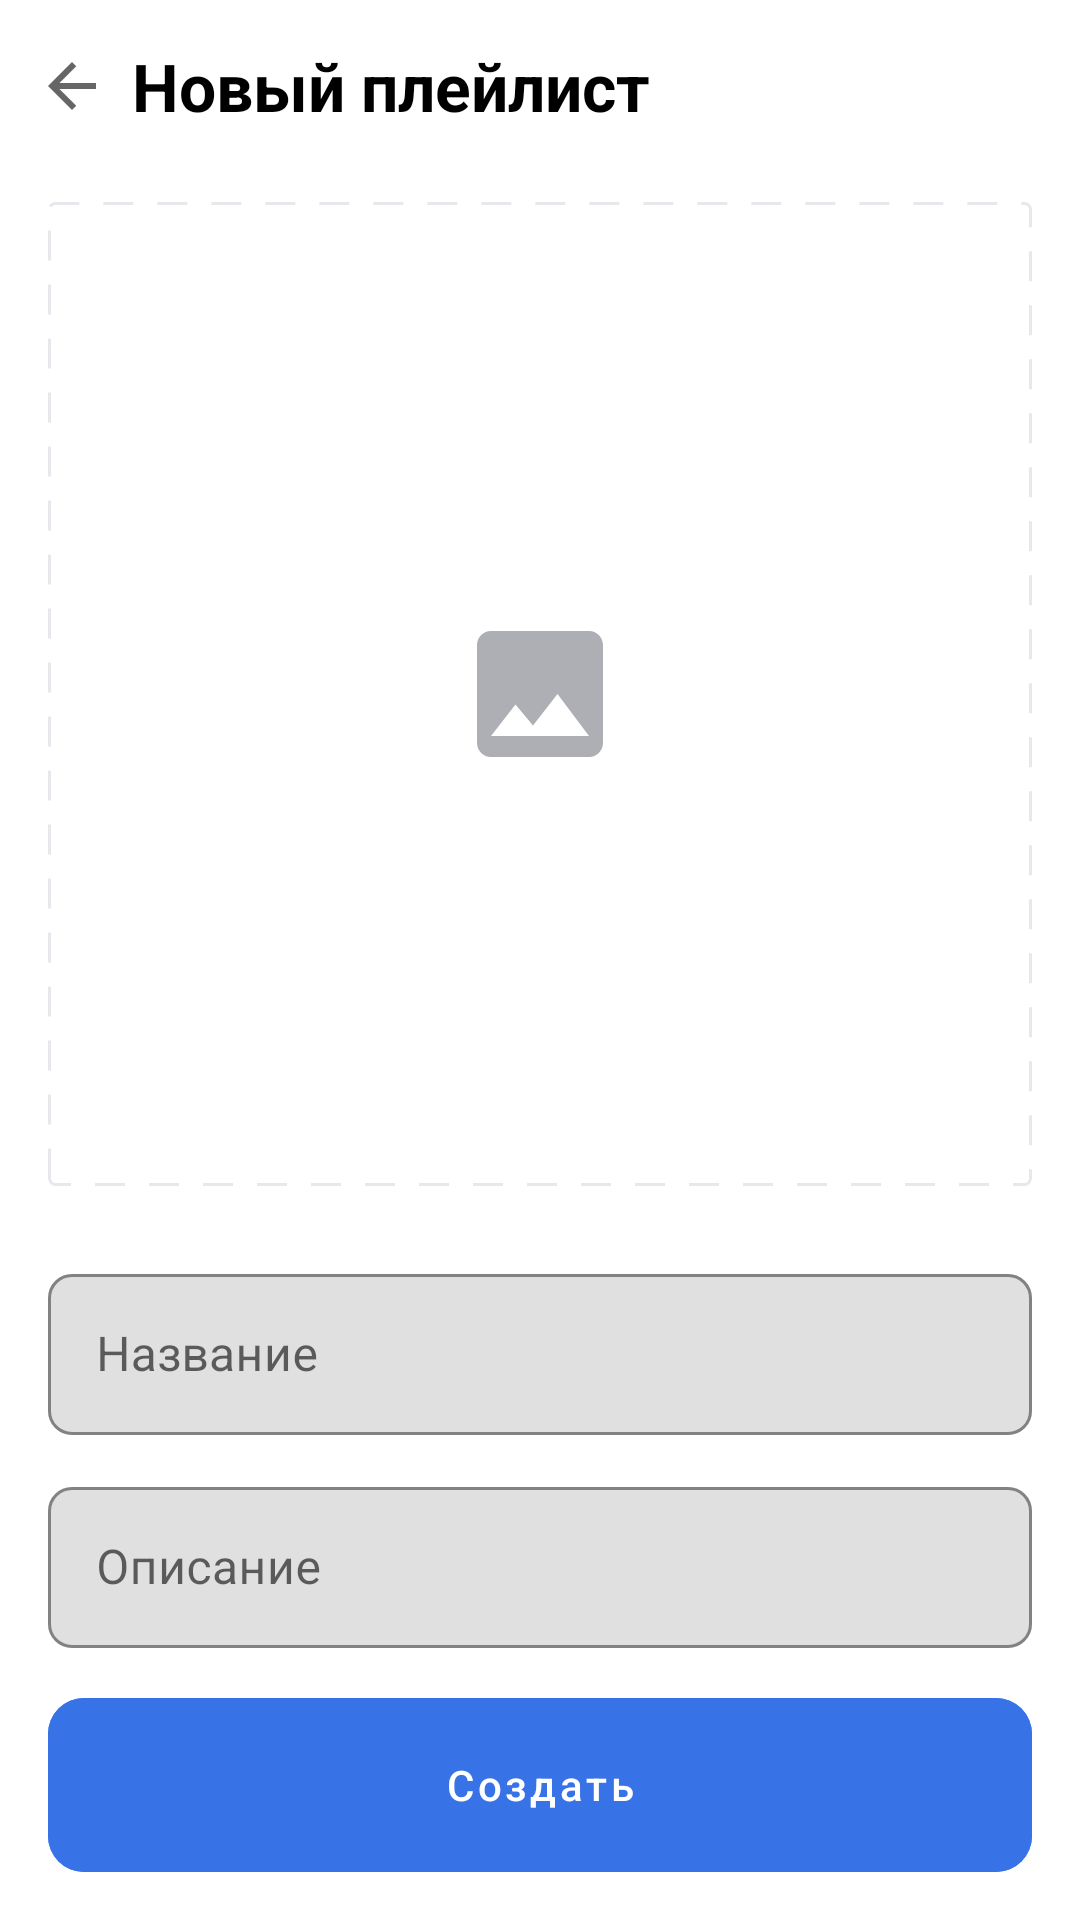

Write the Android layout XML for this screen, with the resource values it uses.
<!-- AndroidManifest.xml: application theme Theme.MaterialComponents.DayNight.NoActionBar -->
<!-- res/layout/activity_new_playlist.xml -->
<?xml version="1.0" encoding="utf-8"?>
<LinearLayout xmlns:android="http://schemas.android.com/apk/res/android"
    xmlns:app="http://schemas.android.com/apk/res-auto"
    xmlns:tools="http://schemas.android.com/tools"
    android:layout_width="match_parent"
    android:layout_height="match_parent"
    android:background="@color/yp_background_secondary"
    android:orientation="vertical"
    tools:context=".NewPlaylistActivity">

    <LinearLayout
        android:layout_width="match_parent"
        android:layout_height="wrap_content"
        android:gravity="center_vertical"
        android:orientation="horizontal"
        android:paddingHorizontal="16dp"
        android:paddingTop="14dp"
        android:paddingBottom="14dp">

        <ImageView
            android:id="@+id/back_button"
            android:layout_width="wrap_content"
            android:layout_height="wrap_content"
            android:contentDescription="@string/back_button_description"
            android:src="@drawable/ic_arrow_back" />

        <TextView
            android:layout_width="wrap_content"
            android:layout_height="wrap_content"
            android:layout_marginStart="12dp"
            android:textColor="@color/yp_text_primary"
            android:textSize="22sp"
            android:textStyle="bold"
            app:fontFamily="@font/ys_display_medium"
            android:text="@string/new_playlist_title" />
    </LinearLayout>

    <ScrollView
        android:layout_width="match_parent"
        android:layout_height="0dp"
        android:layout_weight="1"
        android:fillViewport="true">

        <LinearLayout
            android:layout_width="match_parent"
            android:layout_height="wrap_content"
            android:orientation="vertical"
            android:paddingHorizontal="16dp">

            <androidx.constraintlayout.widget.ConstraintLayout
                android:layout_width="match_parent"
                android:layout_height="wrap_content"
                android:layout_marginTop="10dp">

                <FrameLayout
                    android:id="@+id/cover_picker"
                    android:layout_width="0dp"
                    android:layout_height="0dp"
                    android:background="@drawable/playlist_cover_dashed_border"
                    android:clickable="true"
                    android:focusable="true"
                    app:layout_constraintDimensionRatio="1:1"
                    app:layout_constraintEnd_toEndOf="parent"
                    app:layout_constraintStart_toStartOf="parent"
                    app:layout_constraintTop_toTopOf="parent">

                    <ImageView
                        android:id="@+id/cover_image"
                        android:layout_width="match_parent"
                        android:layout_height="match_parent"
                        android:contentDescription="@string/playlist_cover_content_description"
                        android:scaleType="centerCrop"
                        tools:src="@drawable/placeholder" />

                    <ImageView
                        android:id="@+id/cover_hint"
                        android:layout_width="56dp"
                        android:layout_height="56dp"
                        android:layout_gravity="center"
                        android:contentDescription="@string/new_playlist_cover_hint"
                        android:src="@drawable/ic_add_cover_placeholder" />
                </FrameLayout>
            </androidx.constraintlayout.widget.ConstraintLayout>

            <com.google.android.material.textfield.TextInputLayout
                android:layout_width="match_parent"
                android:layout_height="wrap_content"
                android:layout_marginTop="24dp"
                android:hint="@string/new_playlist_name_hint"
                app:boxBackgroundMode="outline"
                app:boxCornerRadiusBottomEnd="8dp"
                app:boxCornerRadiusBottomStart="8dp"
                app:boxCornerRadiusTopEnd="8dp"
                app:boxCornerRadiusTopStart="8dp">

                <com.google.android.material.textfield.TextInputEditText
                    android:id="@+id/name_input"
                    android:layout_width="match_parent"
                    android:layout_height="wrap_content"
                    android:inputType="textCapSentences"
                    android:maxLines="1"
                    android:paddingVertical="16dp"
                    android:textColor="@color/yp_text_primary"
                    android:textSize="16sp" />
            </com.google.android.material.textfield.TextInputLayout>

            <com.google.android.material.textfield.TextInputLayout
                android:layout_width="match_parent"
                android:layout_height="wrap_content"
                android:layout_marginTop="12dp"
                android:hint="@string/new_playlist_description_hint"
                app:boxBackgroundMode="outline"
                app:boxCornerRadiusBottomEnd="8dp"
                app:boxCornerRadiusBottomStart="8dp"
                app:boxCornerRadiusTopEnd="8dp"
                app:boxCornerRadiusTopStart="8dp">

                <com.google.android.material.textfield.TextInputEditText
                    android:id="@+id/description_input"
                    android:layout_width="match_parent"
                    android:layout_height="wrap_content"
                    android:inputType="textCapSentences"
                    android:maxLines="1"
                    android:paddingVertical="16dp"
                    android:textColor="@color/yp_text_primary"
                    android:textSize="16sp" />
            </com.google.android.material.textfield.TextInputLayout>
        </LinearLayout>
    </ScrollView>

    <com.google.android.material.button.MaterialButton
        android:id="@+id/create_button"
        android:layout_width="match_parent"
        android:layout_height="58dp"
        android:layout_marginHorizontal="16dp"
        android:layout_marginTop="8dp"
        android:layout_marginBottom="16dp"
        android:backgroundTint="@color/yp_blue"
        android:insetTop="0dp"
        android:insetBottom="0dp"
        android:textAllCaps="false"
        android:textColor="@color/white"
        android:enabled="false"
        app:cornerRadius="12dp"
        android:text="@string/new_playlist_create_button" />

</LinearLayout>
<!-- resources referenced by this layout -->
<resources>
  <color name="white">#FFFFFFFF</color>
  <color name="yp_background_secondary">@color/white</color>
  <color name="yp_blue">#3772E7</color>
  <color name="yp_text_primary">@color/black</color>
  <!-- drawable ic_add_cover_placeholder (drawable) -->
  <?xml version="1.0" encoding="utf-8"?>
  <vector xmlns:android="http://schemas.android.com/apk/res/android"
      android:width="56dp"
      android:height="56dp"
      android:viewportWidth="24"
      android:viewportHeight="24">
      <path
          android:fillColor="@color/yp_gray"
          android:pathData="M21,19V5c0,-1.1 -0.9,-2 -2,-2H5C3.9,3 3,3.9 3,5v14c0,1.1 0.9,2 2,2h14c1.1,0 2,-0.9 2,-2zM8.5,13.5l2.5,3.01L14.5,12l4.5,6H5l3.5,-4.5z" />
      <path
          android:fillColor="@color/yp_gray"
          android:pathData="M19,8h-2V6h-2v2h-2v2h2v2h2v-2h2z" />
  </vector>
  <!-- drawable ic_arrow_back (drawable) -->
  <vector xmlns:android="http://schemas.android.com/apk/res/android"
      android:width="16dp"
      android:height="16dp"
      android:viewportWidth="16"
      android:viewportHeight="16">
      <path
          android:pathData="M16,7H3.83L9.42,1.41L8,0L0,8L8,16L9.41,14.59L3.83,9H16V7Z"
          android:fillColor="?attr/colorControlNormal"/>
  </vector>
  <!-- drawable playlist_cover_dashed_border (drawable) -->
  <?xml version="1.0" encoding="utf-8"?>
  <shape xmlns:android="http://schemas.android.com/apk/res/android" android:shape="rectangle">
      <corners android:radius="2dp" />
      <solid android:color="@android:color/transparent" />
      <stroke
          android:width="1dp"
          android:color="@color/yp_light_gray"
          android:dashWidth="10dp"
          android:dashGap="8dp" />
  </shape>
  <string name="back_button_description">Назад</string>
  <string name="new_playlist_cover_hint">Добавить обложку</string>
  <string name="new_playlist_create_button">Создать</string>
  <string name="new_playlist_description_hint">Описание</string>
  <string name="new_playlist_name_hint">Название</string>
  <string name="new_playlist_title">Новый плейлист</string>
  <string name="playlist_cover_content_description">Обложка плейлиста</string>
  <color name="black">#FF000000</color>
  <color name="yp_gray">#AEAFB4</color>
  <color name="yp_light_gray">#E6E8EB</color>
</resources>
